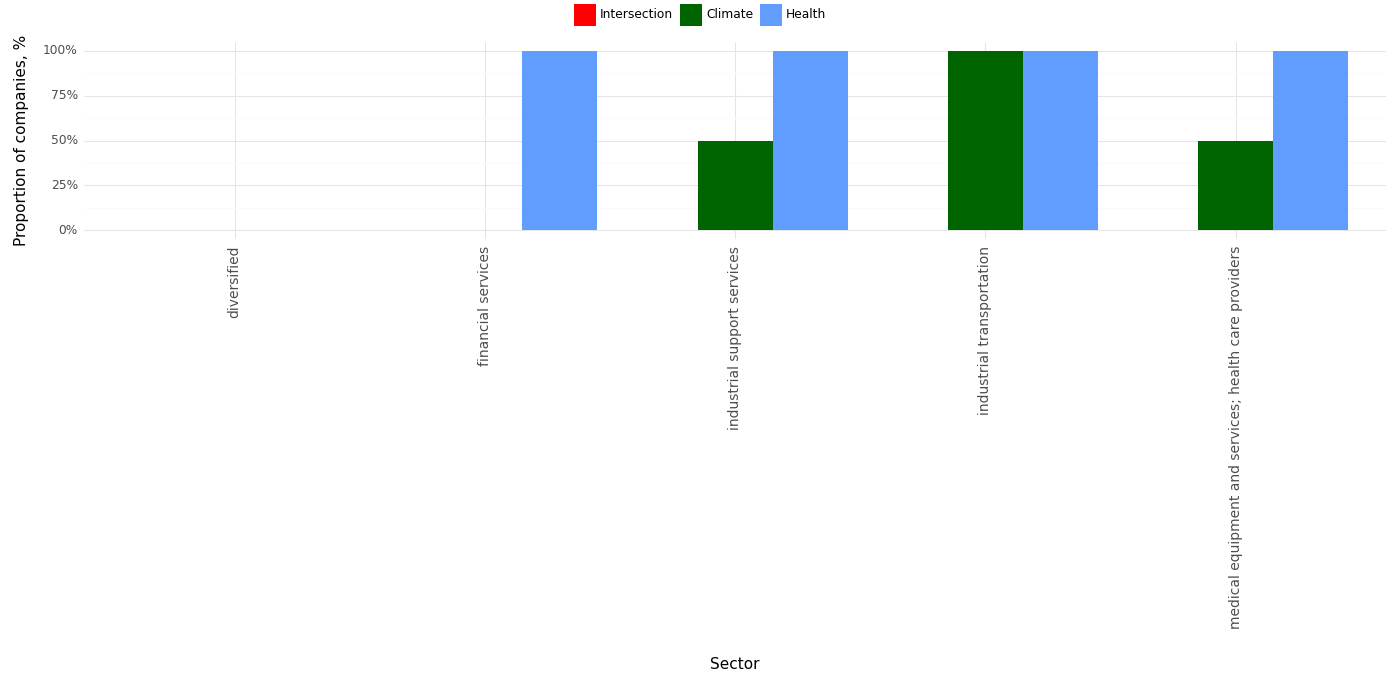

Values plotted in this chart, from the file beside it:
, Sector, Climate, Health, Intersection, Year
0, diversified, 0.0, 0.0, 0.0, 2023
1, financial services, 0.0, 1.0, 0.0, 2023
2, industrial support services, 0.5, 1.0, 0.0, 2023
3, industrial transportation, 1.0, 1.0, 0.0, 2023
4, medical equipment and services; health c…, 0.5, 1.0, 0.0, 2023
